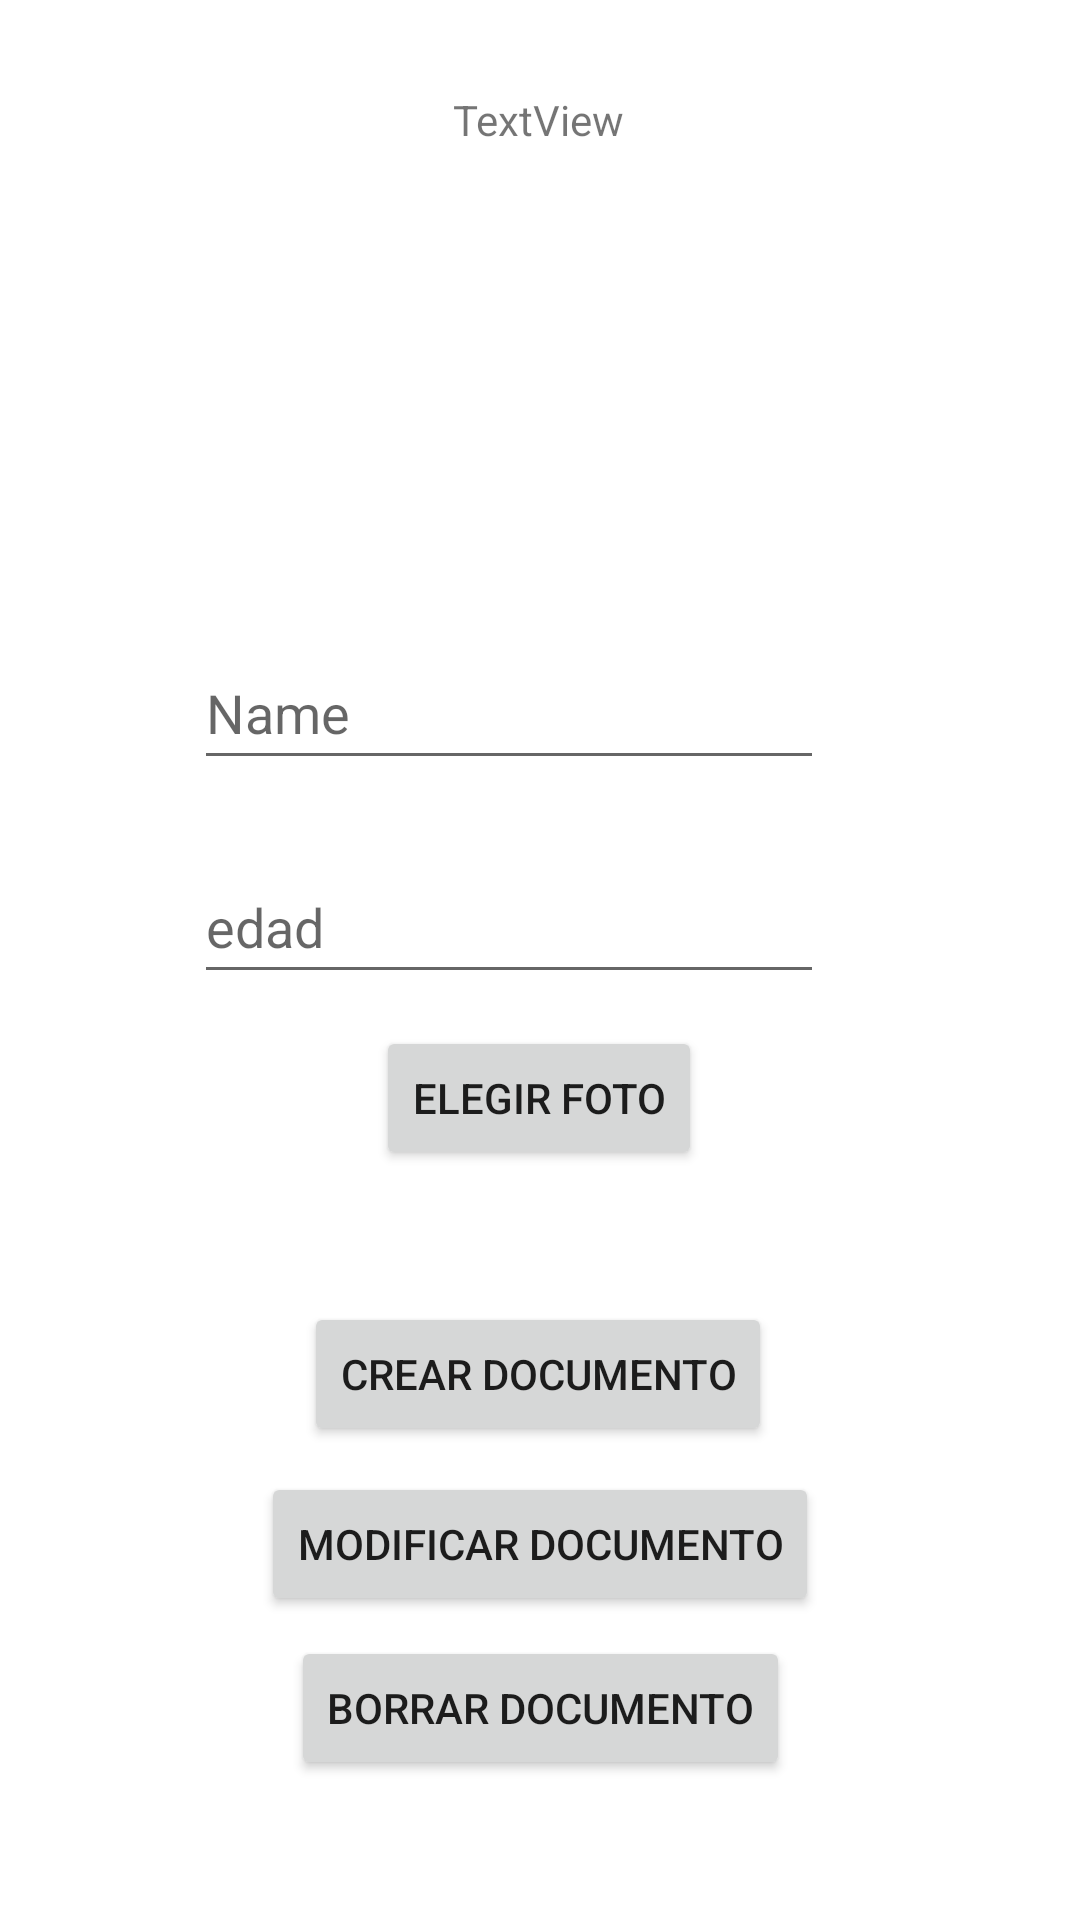

Layout XML and referenced resources for this Android screen:
<!-- AndroidManifest.xml: application theme Theme.AutentDenis -->
<!-- res/layout/activity_logged.xml -->
<?xml version="1.0" encoding="utf-8"?>
<layout
    xmlns:android="http://schemas.android.com/apk/res/android"
    xmlns:app="http://schemas.android.com/apk/res-auto"
    xmlns:tools="http://schemas.android.com/tools">
    <androidx.constraintlayout.widget.ConstraintLayout
        android:layout_width="match_parent"
        android:layout_height="match_parent"
        tools:context=".LoggedActivity">

        <Button
            android:id="@+id/creardocumento"
            android:layout_width="wrap_content"
            android:layout_height="wrap_content"
            android:text="crear documento"
            app:layout_constraintBottom_toBottomOf="parent"
            app:layout_constraintEnd_toEndOf="parent"
            app:layout_constraintHorizontal_bias="0.497"
            app:layout_constraintStart_toStartOf="parent"
            app:layout_constraintTop_toTopOf="parent"
            app:layout_constraintVertical_bias="0.733" />

        <EditText
            android:id="@+id/editTextTextPersonName"
            android:layout_width="wrap_content"
            android:layout_height="wrap_content"
            android:ems="10"
            android:hint="Name"
            android:inputType="textPersonName"
            android:minHeight="48dp"
            app:layout_constraintBottom_toTopOf="@+id/creardocumento"
            app:layout_constraintEnd_toEndOf="parent"
            app:layout_constraintHorizontal_bias="0.432"
            app:layout_constraintStart_toStartOf="parent"
            app:layout_constraintTop_toTopOf="parent"
            app:layout_constraintVertical_bias="0.549" />

        <EditText
            android:id="@+id/editTextTextPersonName2"
            android:layout_width="wrap_content"
            android:layout_height="wrap_content"
            android:ems="10"
            android:hint="edad"
            android:inputType="number"
            android:minHeight="48dp"
            app:layout_constraintBottom_toTopOf="@+id/creardocumento"
            app:layout_constraintEnd_toEndOf="parent"
            app:layout_constraintHorizontal_bias="0.432"
            app:layout_constraintStart_toStartOf="parent"
            app:layout_constraintTop_toBottomOf="@+id/editTextTextPersonName"
            app:layout_constraintVertical_bias="0.185" />

        <EditText
            android:id="@+id/editTextTextPersonDocument"
            android:layout_width="wrap_content"
            android:layout_height="wrap_content"
            android:ems="10"
            android:hint="Document Name"
            android:inputType="textPersonName"
            android:minHeight="48dp"
            android:visibility="invisible"
            app:layout_constraintBottom_toTopOf="@+id/editTextTextPersonName"
            app:layout_constraintEnd_toEndOf="parent"
            app:layout_constraintHorizontal_bias="0.502"
            app:layout_constraintStart_toStartOf="parent"
            app:layout_constraintTop_toTopOf="parent"
            app:layout_constraintVertical_bias="0.12" />

        <Button
            android:id="@+id/modificardocumento"
            android:layout_width="wrap_content"
            android:layout_height="wrap_content"
            android:text="modificar documento"
            app:layout_constraintBottom_toBottomOf="parent"
            app:layout_constraintEnd_toEndOf="parent"
            app:layout_constraintStart_toStartOf="parent"
            app:layout_constraintTop_toBottomOf="@+id/creardocumento"
            app:layout_constraintVertical_bias="0.08" />

        <Button
            android:id="@+id/borrardocumento"
            android:layout_width="wrap_content"
            android:layout_height="wrap_content"
            android:text="borrar documento"
            app:layout_constraintBottom_toBottomOf="parent"
            app:layout_constraintEnd_toEndOf="parent"
            app:layout_constraintStart_toStartOf="parent"
            app:layout_constraintTop_toBottomOf="@+id/modificardocumento"
            app:layout_constraintVertical_bias="0.126" />

        <TextView
            android:id="@+id/textViewemailpersonal"
            android:layout_width="wrap_content"
            android:layout_height="wrap_content"
            android:text="TextView"
            app:layout_constraintBottom_toTopOf="@+id/editTextTextPersonName"
            app:layout_constraintEnd_toEndOf="parent"
            app:layout_constraintHorizontal_bias="0.498"
            app:layout_constraintStart_toStartOf="parent"
            app:layout_constraintTop_toTopOf="parent"
            app:layout_constraintVertical_bias="0.157" />

        <ImageView
            android:id="@+id/imageView2"
            android:layout_width="150dp"
            android:layout_height="150dp"
            android:layout_marginTop="17dp"
            app:layout_constraintBottom_toTopOf="@+id/editTextTextPersonName"
            app:layout_constraintEnd_toEndOf="parent"
            app:layout_constraintHorizontal_bias="0.462"
            app:layout_constraintStart_toStartOf="parent"
            app:layout_constraintTop_toTopOf="parent"
            app:layout_constraintVertical_bias="0.685"
            app:srcCompat="@drawable/ic_launcher_foreground" />

        <Button
            android:id="@+id/button2"
            android:layout_width="wrap_content"
            android:layout_height="wrap_content"
            android:layout_marginStart="158dp"
            android:layout_marginEnd="159dp"
            android:layout_marginBottom="44dp"
            android:text="elegir foto"
            app:layout_constraintBottom_toTopOf="@+id/creardocumento"
            app:layout_constraintEnd_toEndOf="parent"
            app:layout_constraintStart_toStartOf="parent" />
    </androidx.constraintlayout.widget.ConstraintLayout>
</layout>
<!-- resources referenced by this layout -->
<resources>
  <style name="Theme.AutentDenis" parent="Theme.MaterialComponents.DayNight.DarkActionBar">
          
          <item name="colorPrimary">@color/purple_500</item>
          <item name="colorPrimaryVariant">@color/purple_700</item>
          <item name="colorOnPrimary">@color/white</item>
          
          <item name="colorSecondary">@color/teal_200</item>
          <item name="colorSecondaryVariant">@color/teal_700</item>
          <item name="colorOnSecondary">@color/black</item>
          
          <item name="android:statusBarColor" tools:targetApi="l">?attr/colorPrimaryVariant</item>
          
      </style>
  <!-- not gathered from this repository: default colours our renderer supplied (Android Studio template values) -->
  <color name="purple_500">#FF6200EE</color>
  <color name="purple_700">#FF3700B3</color>
  <color name="teal_200">#FF03DAC5</color>
  <color name="teal_700">#FF018786</color>
  <color name="black">#FF000000</color>
  <color name="white">#FFFFFFFF</color>
</resources>
